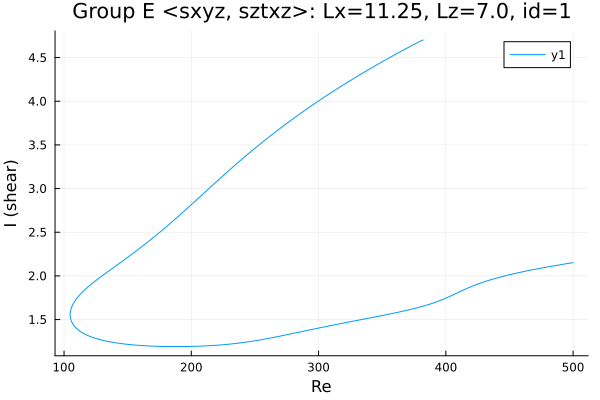

The file beside this chart, header and first rows:
Re, shear
382.2, 4.7
382.2, 4.7
382.2, 4.7
382.2, 4.7
382.2, 4.7
382.2, 4.7
382.2, 4.7
382.2, 4.7
382.2, 4.7
382.1, 4.701
382, 4.7
381.6, 4.699
380.2, 4.69
378.8, 4.679
377.4, 4.669
376, 4.658
374.5, 4.648
373.1, 4.637
371.7, 4.626
370.3, 4.615
368.9, 4.604
367.5, 4.593
366.1, 4.582
364.6, 4.57
363.2, 4.559
361.8, 4.548
360.4, 4.537
359, 4.525
357.6, 4.514
356.2, 4.502
354.7, 4.491
353.3, 4.479
351.9, 4.468
350.5, 4.456
349.1, 4.444
347.7, 4.433
346.3, 4.421
344.8, 4.409
343.4, 4.397
342, 4.385
340.6, 4.373
339.2, 4.361
337.8, 4.349
336.4, 4.337
334.9, 4.325
333.5, 4.312
332.1, 4.3
330.7, 4.288
329.3, 4.275
327.9, 4.263
326.5, 4.25
325, 4.238
323.6, 4.225
322.2, 4.212
320.8, 4.199
319.4, 4.186
318, 4.174
316.6, 4.161
315.1, 4.147
313.7, 4.134
... 489 more rows
